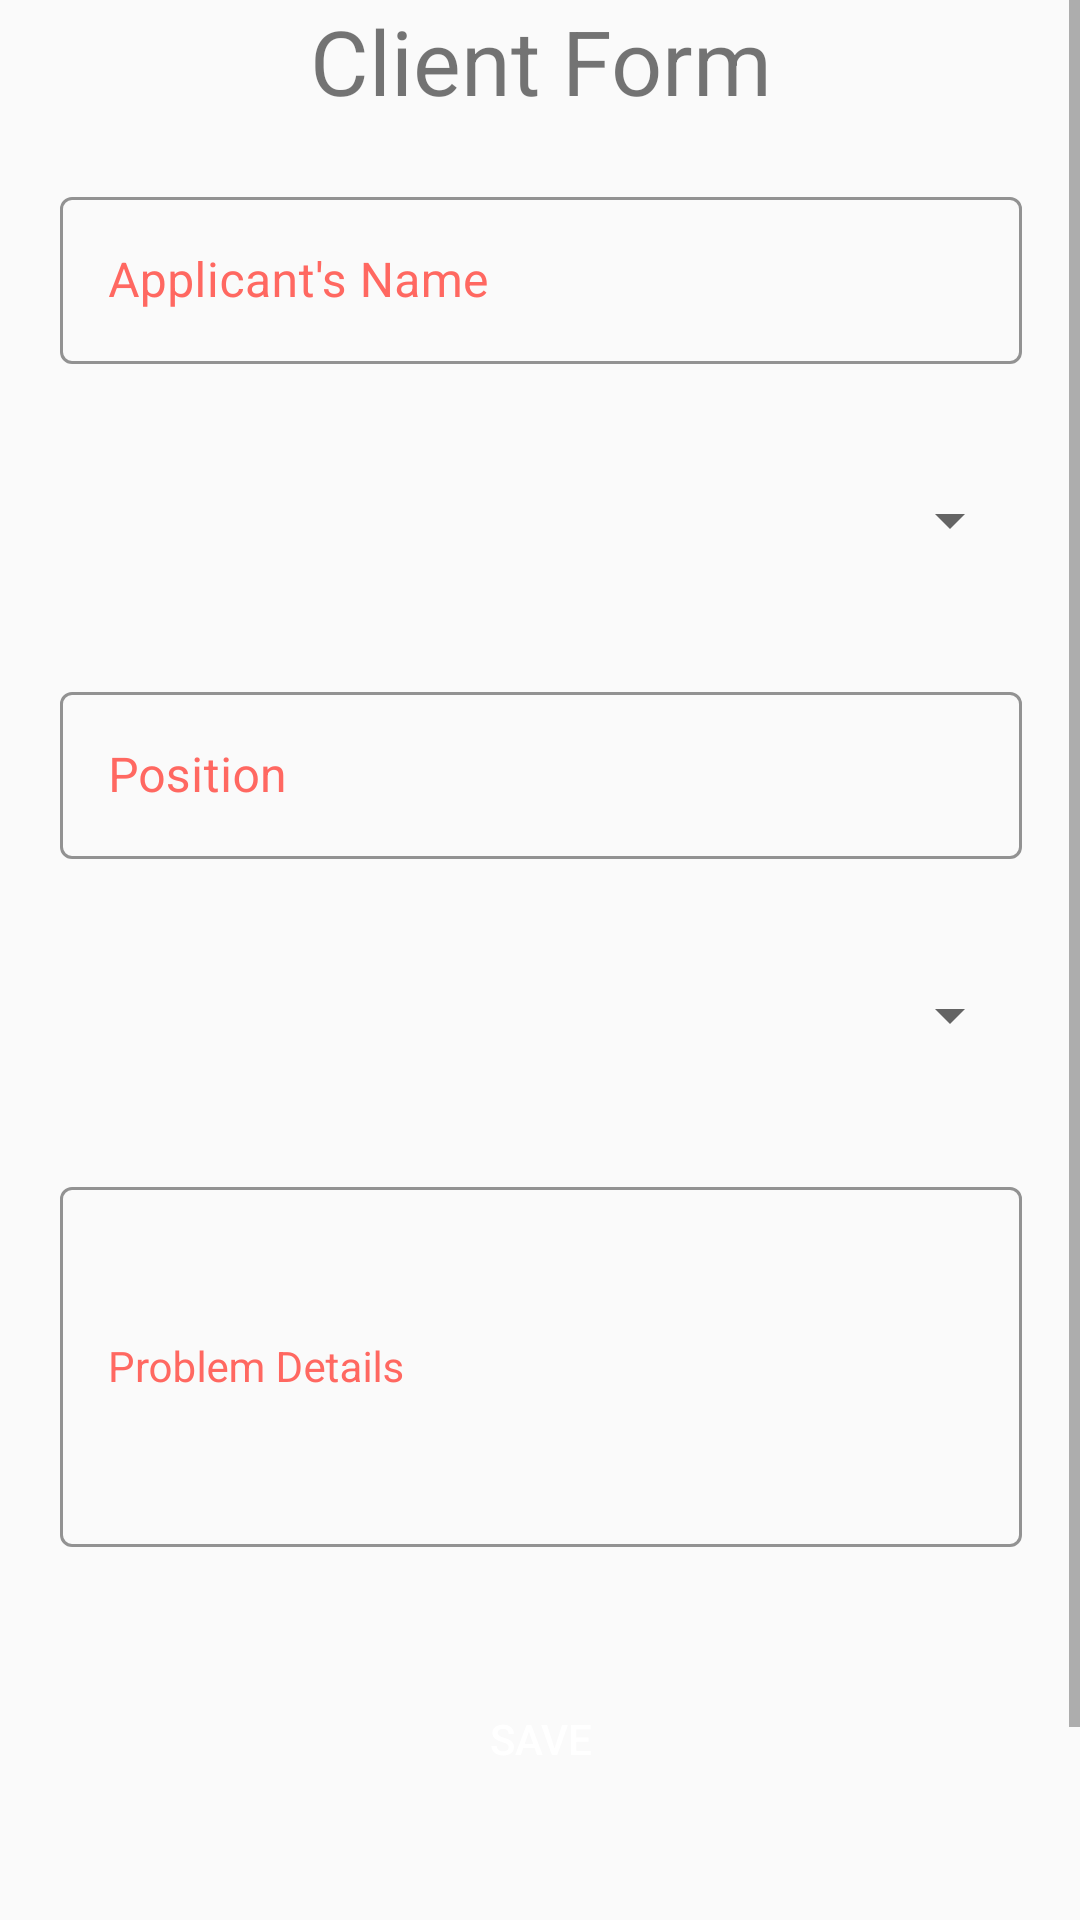

Here is an Android app screen rendered from its layout file. Give the layout XML and the strings, colors and styles it references.
<!-- AndroidManifest.xml: application theme AppTheme2 -->
<!-- res/layout/activity_client.xml -->
<ScrollView xmlns:android="http://schemas.android.com/apk/res/android"
    xmlns:app="http://schemas.android.com/apk/res-auto"
    xmlns:tools="http://schemas.android.com/tools" android:layout_width="match_parent"
    android:layout_height="match_parent" android:paddingLeft="@dimen/activity_horizontal_margin"
    android:paddingRight="@dimen/activity_horizontal_margin"
    android:paddingTop="@dimen/activity_vertical_margin"
    android:paddingBottom="@dimen/activity_vertical_margin"
    tools:context=".activity.ClientActivity">

    <LinearLayout
        android:orientation="vertical"
        android:layout_width="match_parent"
        android:layout_height="match_parent">
        <TextView
            android:layout_width="match_parent"
            android:layout_height="match_parent"
            android:text="Client Form"
            android:textSize="30sp"
            android:gravity="center_horizontal"
            />
        <com.google.android.material.textfield.TextInputLayout
            android:layout_width="match_parent"
            android:layout_height="wrap_content"
            app:boxStrokeColor="@color/colorPrimary"
            android:layout_margin="20dp"
            android:textColorHint="@color/colorPrimary"
            android:hint="@string/applicant_name"
            style="@style/Widget.MaterialComponents.TextInputLayout.OutlinedBox">
            <com.google.android.material.textfield.TextInputEditText
                android:layout_width="match_parent"
                android:layout_height="wrap_content"
                android:id="@+id/applicant_name"/>
        </com.google.android.material.textfield.TextInputLayout>

        <com.google.android.material.textfield.TextInputLayout
            android:layout_width="match_parent"
            android:layout_height="wrap_content"
            app:boxStrokeColor="@color/colorPrimary"
            android:layout_margin="20dp"
            android:textColorHint="@color/colorPrimary"
            android:hint="@string/position"
            style="@style/Widget.MaterialComponents.TextInputLayout.OutlinedBox">

            <Spinner
                android:id="@+id/deptList2"
                android:layout_width="match_parent"
                android:layout_height="wrap_content"
                style="@style/Widget.MaterialComponents.TextInputLayout.OutlinedBox.Dense.ExposedDropdownMenu"/>
        </com.google.android.material.textfield.TextInputLayout>
        <com.google.android.material.textfield.TextInputLayout
            android:layout_width="match_parent"
            android:layout_height="wrap_content"
            app:boxStrokeColor="@color/colorPrimary"
            android:layout_margin="20dp"
            android:textColorHint="@color/colorPrimary"
            android:hint="@string/position"
            style="@style/Widget.MaterialComponents.TextInputLayout.OutlinedBox">

            <com.google.android.material.textfield.TextInputEditText
                android:id="@+id/position"
                android:layout_width="match_parent"
                android:layout_height="wrap_content" />
        </com.google.android.material.textfield.TextInputLayout>

        
        <com.google.android.material.textfield.TextInputLayout
            android:layout_width="match_parent"
            android:layout_height="wrap_content"
            app:boxStrokeColor="@color/colorPrimary"
            android:layout_margin="20dp"
            android:textColorHint="@color/colorPrimary"
            android:hint="@string/problemSpecs"
            style="@style/Widget.MaterialComponents.TextInputLayout.OutlinedBox"
            >
            <Spinner
                android:id="@+id/probSpec2"
                android:layout_width="match_parent"
                android:layout_height="wrap_content"
                style="@style/Widget.MaterialComponents.TextInputLayout.OutlinedBox.Dense.ExposedDropdownMenu"/>
        </com.google.android.material.textfield.TextInputLayout>
        <com.google.android.material.textfield.TextInputLayout
            android:layout_width="match_parent"
            android:layout_height="wrap_content"
            app:boxStrokeColor="@color/colorPrimary"
            android:layout_margin="20dp"
            android:padding="0dp"
            android:textColorHint="@color/colorPrimary"
            android:hint="@string/problemDetails"
            style="@style/Widget.MaterialComponents.TextInputLayout.OutlinedBox">
            <com.google.android.material.textfield.TextInputEditText
                android:layout_width="match_parent"
                android:layout_height="wrap_content"
                android:height="120dp"
                android:textAppearance="@style/TextAppearance.AppCompat.Small"
                android:id="@+id/problemDetails"/>
        </com.google.android.material.textfield.TextInputLayout>

        <Button
            android:id="@+id/saveReport"
            android:layout_width="match_parent"
            android:layout_height="wrap_content"
            android:layout_margin="20dp"
            android:background="@drawable/rounded_button_primary"
            android:text="@string/save_btn"
            android:textColor="@color/white" />

        <Button
            android:layout_width="match_parent"
            android:layout_height="wrap_content"
            android:layout_margin="20dp"
            android:id="@+id/viewReport"
            android:text="@string/view_btn"
            android:background="@drawable/rounded_button_primary"
            android:textColor="@color/white"/>
    </LinearLayout>
</ScrollView>
<!-- resources referenced by this layout -->
<resources>
  <color name="colorPrimary">#ff6861</color>
  <color name="white">#ffffff</color>
  <string name="applicant_name">Applicant\'s Name</string>
  <string name="department">Department</string>
  <string name="position">Position</string>
  <string name="problemDetails">Problem Details</string>
  <string name="problemSpecs">Problem Specification (Choose one)</string>
  <string name="save_btn">Save</string>
  <string name="view_btn">View Report</string>
  <style name="AppTheme2" parent="Theme.MaterialComponents.DayNight.DarkActionBar.Bridge">
          
          <item name="colorPrimary">@color/colorPrimary</item>
          <item name="colorPrimaryDark">@color/colorPrimaryDark</item>
          <item name="colorAccent">@color/colorAccent</item>
      </style>
  <color name="colorPrimaryDark">#00574B</color>
  <color name="colorAccent">#D81B60</color>
</resources>
